2-way image classification set "data_split" from GitHub (gaiuso33/AI-Powered-Food-Inspection); label vocabulary: fresh, stale.

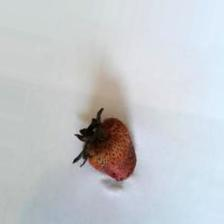
Label: stale

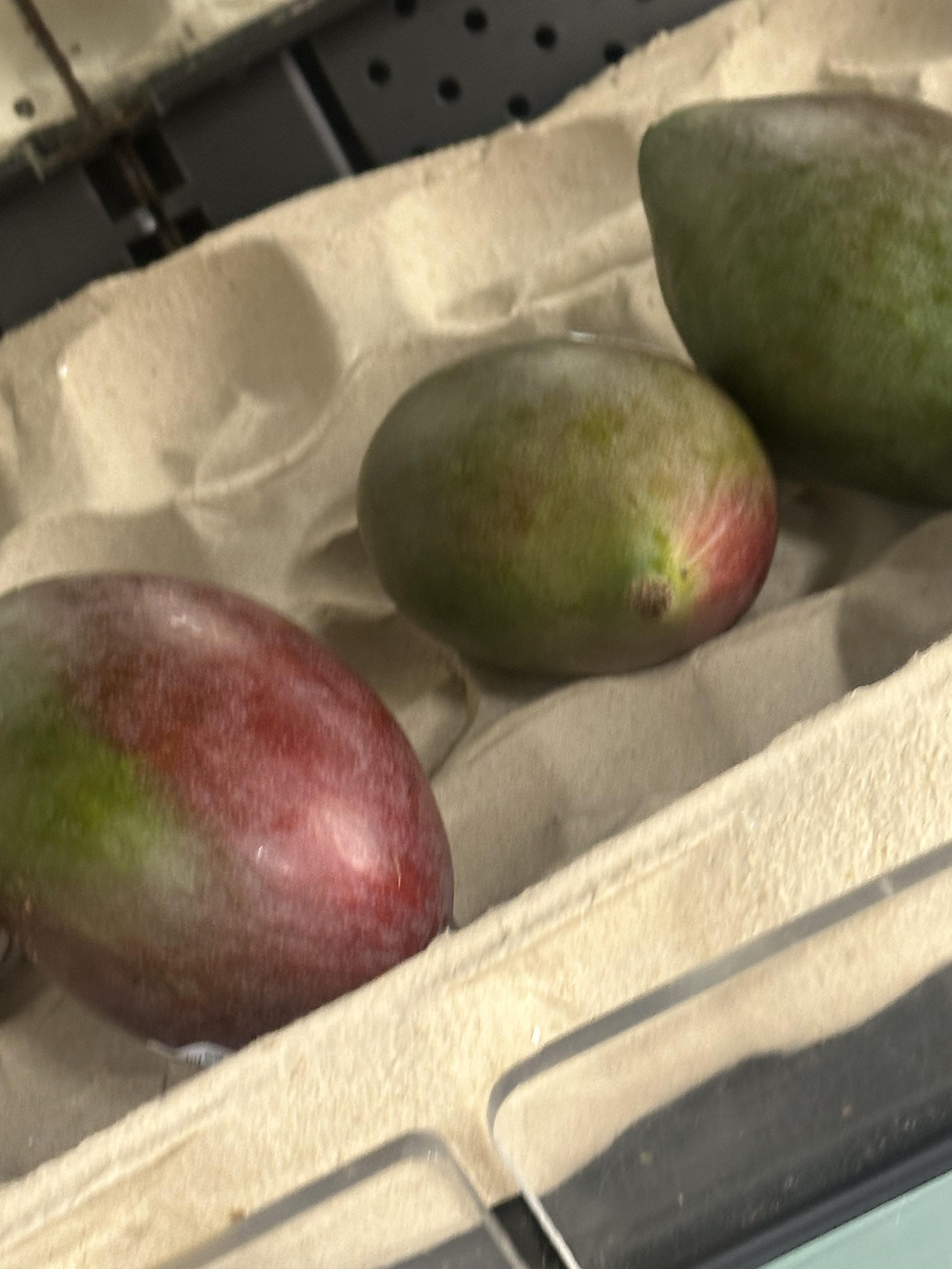
Label: fresh

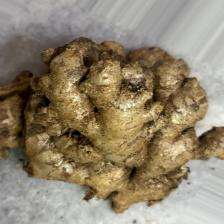
Label: fresh

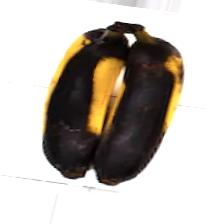
Label: stale

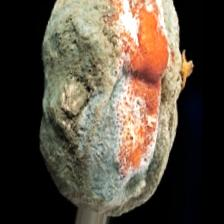
Label: stale

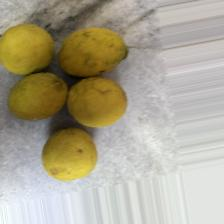
Label: fresh
